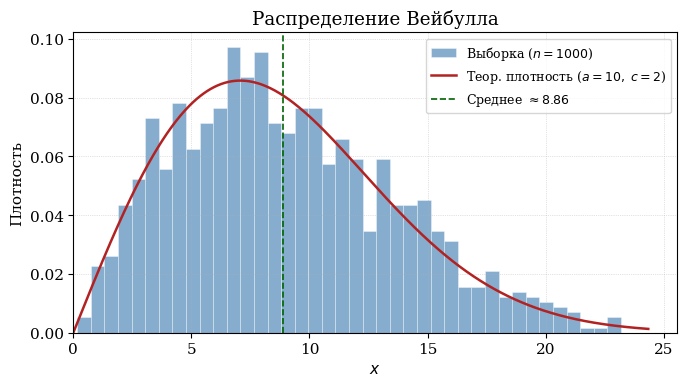

The script that saved this image: (Note: this script raises an exception after producing the figure.)
"""
Генерация 1000 чисел по распределению Вейбулла той же формулой,
что используется в C++-реализации:
    X = a * (-ln(r))^(1/c),  r ~ Uniform(0, 1)
Параметры из main.cpp: a=10, c=2
"""

import numpy as np
import matplotlib
matplotlib.use('Agg')
import matplotlib.pyplot as plt
from math import gamma

np.random.seed(42)

# --- параметры (как в main.cpp) ---
a = 10.0
c = 2.0
N = 1000

# --- генерация (точно как в weibull.cpp) ---
r = np.random.uniform(0, 1, N)
samples = a * (-np.log(r)) ** (1.0 / c)

# --- теоретическая PDF ---
x = np.linspace(0.01, np.max(samples) * 1.05, 500)
pdf = (c / a) * (x / a) ** (c - 1) * np.exp(-(x / a) ** c)

# --- статистики ---
mean_theory = a * gamma(1 + 1.0 / c)   # 10 * Gamma(1.5) ≈ 8.86
mode_theory = a * ((c - 1) / c) ** (1.0 / c)  # 10 * 0.5^0.5 ≈ 7.07

# --- стиль ---
plt.rcParams.update({
    'font.family': 'serif',
    'font.size': 11,
    'axes.linewidth': 0.8,
})

fig, ax = plt.subplots(figsize=(7, 4))

ax.hist(samples, bins=40, density=True,
        color='steelblue', alpha=0.65,
        edgecolor='white', linewidth=0.4,
        label='Выборка ($n=1000$)')

ax.plot(x, pdf, color='firebrick', linewidth=1.8,
        label=fr'Теор. плотность ($a={a:.0f},\; c={c:.0f}$)')

ax.axvline(mean_theory, color='darkgreen', linestyle='--', linewidth=1.2,
           label=fr'Среднее $\approx {mean_theory:.2f}$')

ax.set_xlabel('$x$')
ax.set_ylabel('Плотность')
ax.set_title('Распределение Вейбулла')
ax.legend(fontsize=9)
ax.set_xlim(left=0)
ax.grid(True, linestyle=':', linewidth=0.5, alpha=0.7)

plt.tight_layout()
out = '/Users/timuradiatullin/narnia/spbpu/poly/sem4/tgraph/report/photo/weibull_plot.pdf'
plt.savefig(out, dpi=200, bbox_inches='tight')
print(f'Saved: {out}')
print(f'Sample mean={samples.mean():.3f}, std={samples.std():.3f}')
print(f'Theory mean={mean_theory:.3f}, mode={mode_theory:.3f}')
